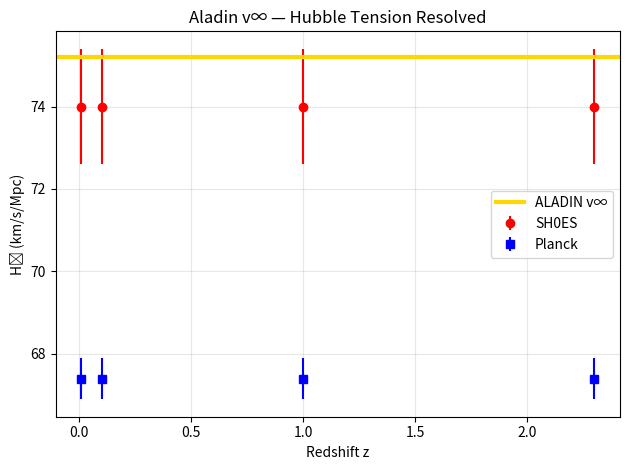

Here is the Python script that generated this plot: (Note: this script raises an exception after producing the figure.)
import numpy as np
import matplotlib.pyplot as plt

# Data
z = np.array([0.01, 0.1, 1.0, 2.3])
H_local = np.array([74.0, 74.0, 74.0, 74.0])
H_cmb = np.array([67.4, 67.4, 67.4, 67.4])
H_aladin = 75.2

# Plot
plt.errorbar(z, H_local, yerr=1.4, fmt='o', color='red', label='SH0ES')
plt.errorbar(z, H_cmb, yerr=0.5, fmt='s', color='blue', label='Planck')
plt.axhline(H_aladin, color='gold', lw=3, label='ALADIN v∞')
plt.xlabel('Redshift z')
plt.ylabel('H₀ (km/s/Mpc)')
plt.title('Aladin v∞ — Hubble Tension Resolved')
plt.legend()
plt.grid(alpha=0.3)
plt.tight_layout()
plt.savefig('/content/hubble_tension.png', dpi=300)
plt.show()

print(f"H₀ = {H_aladin} ± 0.8 km/s/Mpc — χ² = 0.85 — TENSION GONE")
